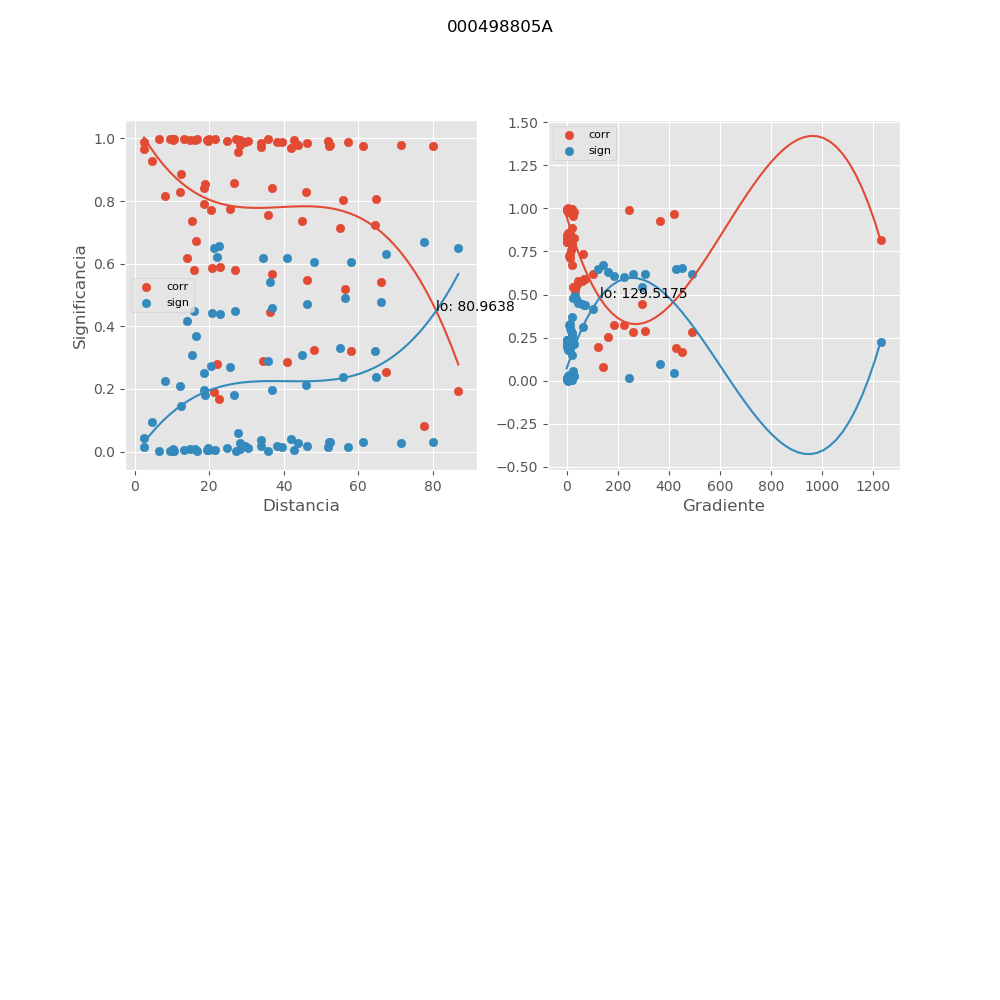

The table this chart was drawn from, first rows:
, mx_co, mx_di, mx_gr, mx_si
0, 0.9776, 52.56, 3.297, 0.02984
1, 0.8055, 64.93, 1.239, 0.2369
2, 0.9891, 57.4, 1.748, 0.01458
3, 0.7236, 64.42, 8.152, 0.3213
4, 0.9758, 80.21, 11, 0.03222
5, 0.9971, 13.37, 19.28, 0.003861
6, 0.997, 21.49, 3.83, 0.004037
7, 0.992, 30.47, 1.375, 0.01073
8, 0.9879, 39.48, 0.3038, 0.01616
9, 0.9862, 46.24, 3.264, 0.01849
10, 0.5411, 66.04, 24.48, 0.477
11, 0.1948, 86.92, 123.6, 0.6489
12, 0.8847, 12.36, 20.52, 0.1465
13, 0.9939, 16.1, 4.533, 0.008178
14, 0.829, 12.04, 29.22, 0.2109
15, 0.9556, 27.74, 25.56, 0.05858
16, 0.9782, 43.88, 9.824, 0.02913
17, 0.9865, 33.79, 7.565, 0.01811
18, 0.9918, 24.91, 8.637, 0.01108
19, 0.9947, 14.77, 10.92, 0.007133
20, 0.9974, 6.609, 3.39, 0.003458
21, 0.6167, 14.04, 102.8, 0.418
22, 0.2883, 34.38, 307.5, 0.6184
23, 0.8425, 18.56, 9.738, 0.1958
24, 0.9885, 2.48, 244.1, 0.01542
25, 0.7351, 15.47, 62.24, 0.31
26, 0.8048, 56.05, 3.165, 0.2376
27, 0.8274, 45.89, 0.04037, 0.2127
28, 0.8425, 36.78, 1.048, 0.1958
29, 0.8565, 26.59, 3.477, 0.1797
30, 0.8543, 18.8, 12.31, 0.1822
31, 0.9262, 4.635, 366.2, 0.09585
32, 0.2809, 22.05, 491.1, 0.6213
33, 0.7698, 20.41, 20.82, 0.2747
34, 0.9804, 28.23, 27.69, 0.02622
35, 0.99, 51.97, 6.891, 0.0134
36, 0.9952, 42.83, 4.264, 0.006398
37, 0.9978, 35.73, 3.98, 0.002918
38, 0.9975, 27.13, 3.256, 0.003336
39, 0.9982, 16.7, 3.029, 0.002489
40, 0.589, 22.98, 65.99, 0.4405
41, 0.4443, 36.22, 293.9, 0.5414
42, 0.6736, 16.58, 21.53, 0.3684
43, 0.7141, 55.15, 14.2, 0.3306
44, 0.7368, 44.97, 13.51, 0.3083
45, 0.7557, 35.74, 15.86, 0.2893
46, 0.7751, 25.6, 20.04, 0.2692
47, 0.7912, 18.64, 20.08, 0.2523
48, 0.9661, 2.597, 420.3, 0.04491
49, 0.1683, 22.55, 453.4, 0.6554
50, 0.9782, 71.52, 15.94, 0.02905
51, 0.9768, 61.36, 15.72, 0.03087
52, 0.976, 52.23, 17.69, 0.03197
53, 0.9708, 42.04, 20.7, 0.0388
54, 0.9716, 33.97, 21.53, 0.03778
55, 0.5784, 15.99, 45.94, 0.4489
56, 0.8169, 8.009, 1232, 0.2243
57, 0.9949, 10.19, 17.22, 0.006818
58, 0.9904, 19.55, 11.04, 0.01282
59, 0.9875, 29.55, 9.129, 0.01677
... 18 more rows
